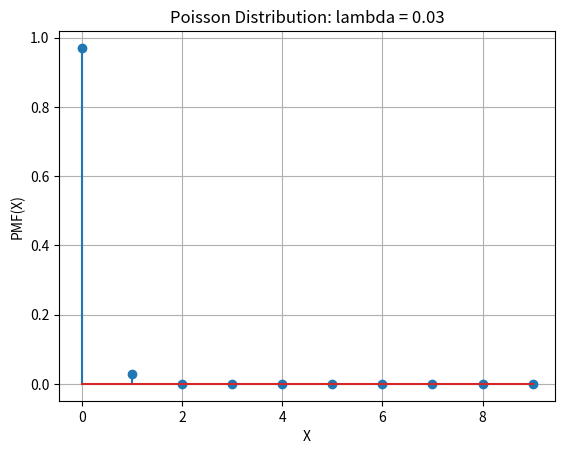
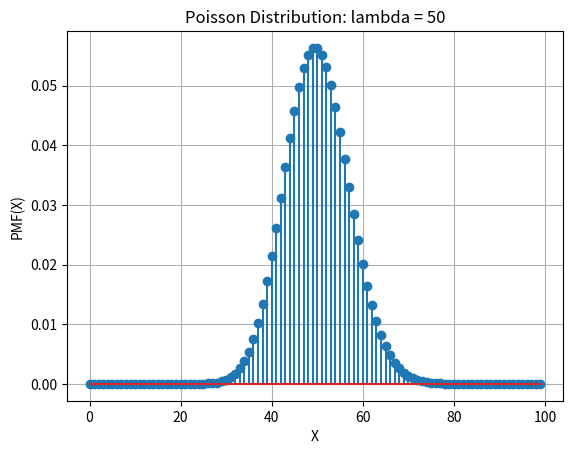
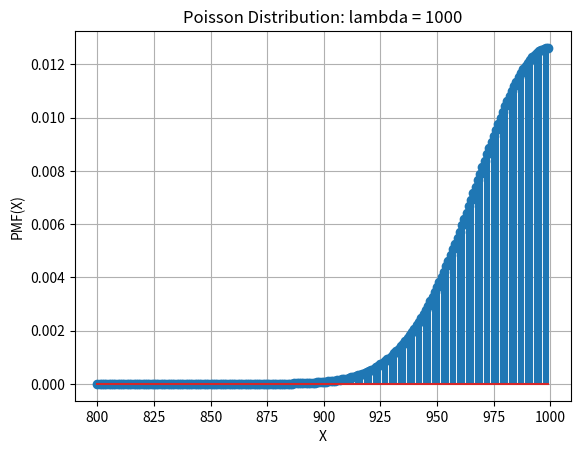

Reproduce these figures in Python, in order.
import numpy as np
from matplotlib import pyplot as plt
from scipy.stats import poisson

# case 1 ; lambda = 0.03

lam1 = 0.03
x1 = np.arange(0, 10)
y1 = poisson.pmf(x1, lam1)

plt.figure()
plt.stem(x1, y1)
plt.title("Poisson Distribution: lambda = 0.03")
plt.xlabel("X")
plt.ylabel("PMF(X)")
plt.grid()
plt.show()


# case 2; lambda = 50

lam2 = 50
x2 = np.arange(0, 100)
y2 = poisson.pmf(x2, lam2)

plt.figure()
plt.stem(x2, y2)
plt.title("Poisson Distribution: lambda = 50")
plt.xlabel("X")
plt.ylabel("PMF(X)")
plt.grid()
plt.show()

# case 3; lambda = 1000
lam3 = 1000
x3 = np.arange(800, 1000)
y3 = poisson.pmf(x3, lam3)

plt.figure()
plt.stem(x3, y3)
plt.title("Poisson Distribution: lambda = 1000")
plt.xlabel("X")
plt.ylabel("PMF(X)")
plt.grid()
plt.show()
